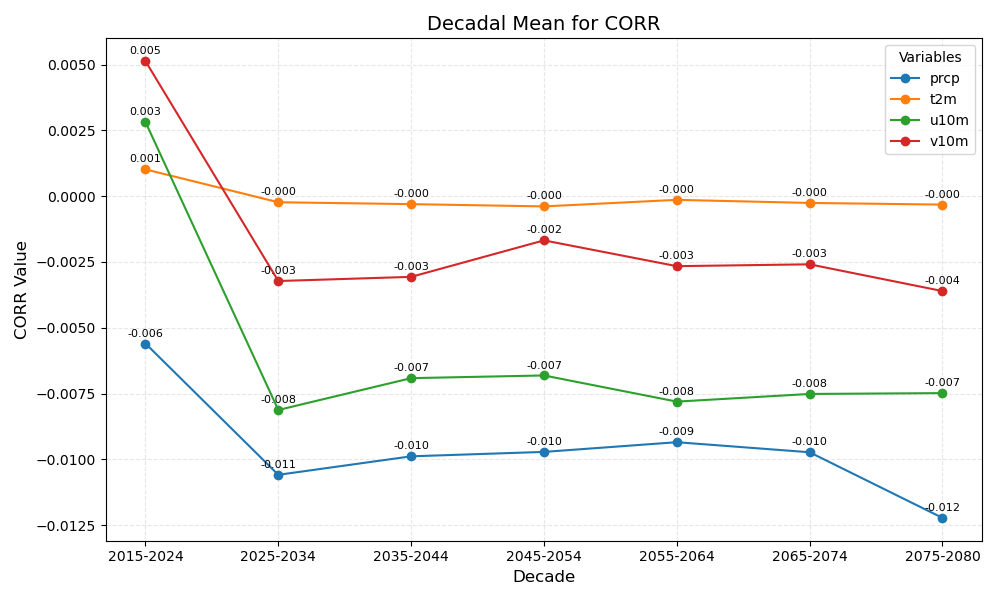

The data file committed next to this chart (first rows):
year_bin	prcp	t2m	u10m	v10m
2015-2024	-0.006	0.001	0.003	0.005
2025-2034	-0.011	-0.000	-0.008	-0.003
2035-2044	-0.010	-0.000	-0.007	-0.003
2045-2054	-0.010	-0.000	-0.007	-0.002
2055-2064	-0.009	-0.000	-0.008	-0.003
2065-2074	-0.010	-0.000	-0.008	-0.003
2075-2080	-0.012	-0.000	-0.007	-0.004
